Photos from the image-classification dataset "Cropped_Tumors" in the GitHub repository victorsobottka/Deep_Learning_FinalProject. Its 3 classes are: benign, malignant, normal.

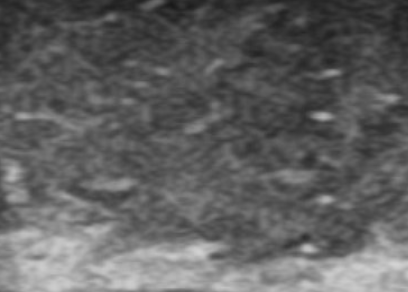
Label: normal

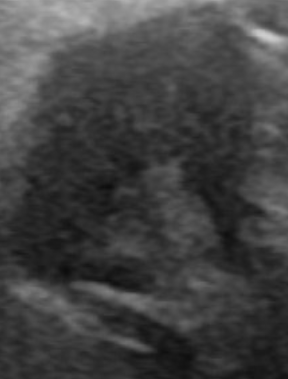
Label: malignant

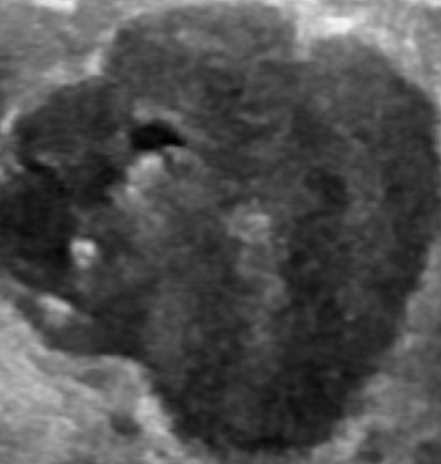
Label: benign

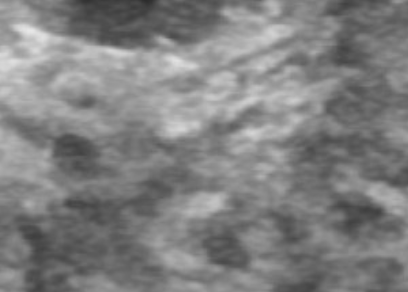
Label: normal

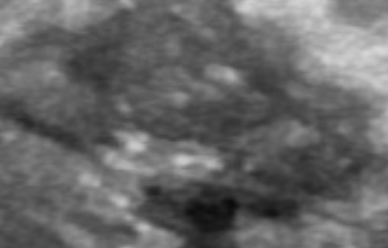
Label: benign

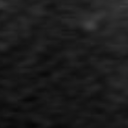
Label: normal
